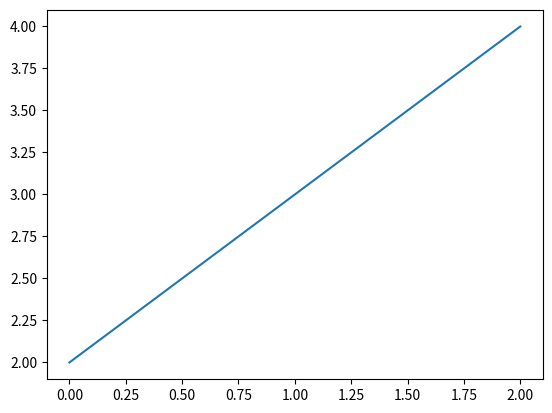
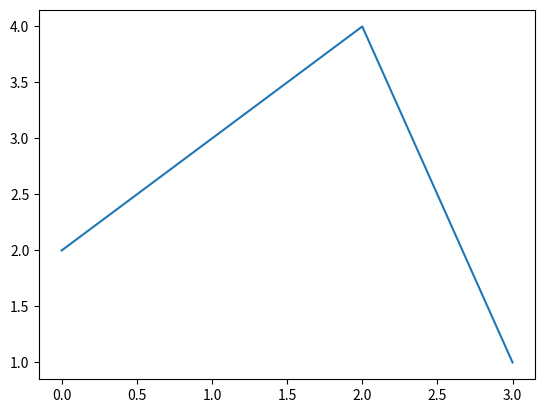

The matplotlib source for these figures, in order:
import matplotlib.pyplot as plt
plt.ion()    # 打开交互模式
# 画第一幅图
plt.figure(1)
plt.plot([2,3,4])   #data1为用于画图像的数据

#画第一幅图和第二幅图之间可以继续运行其他程序
    
plt.figure(2)
plt.plot([2,3,4,1])  #data2为用于画图像的数据
    
plt.ioff()   #需要在显示图像前关闭交互模式，即在plt.show()之前加入这段代码，如果不加这句代码，则所有的图像都只会一闪而过。
    
plt.show()  #最后同时显示所有图片
